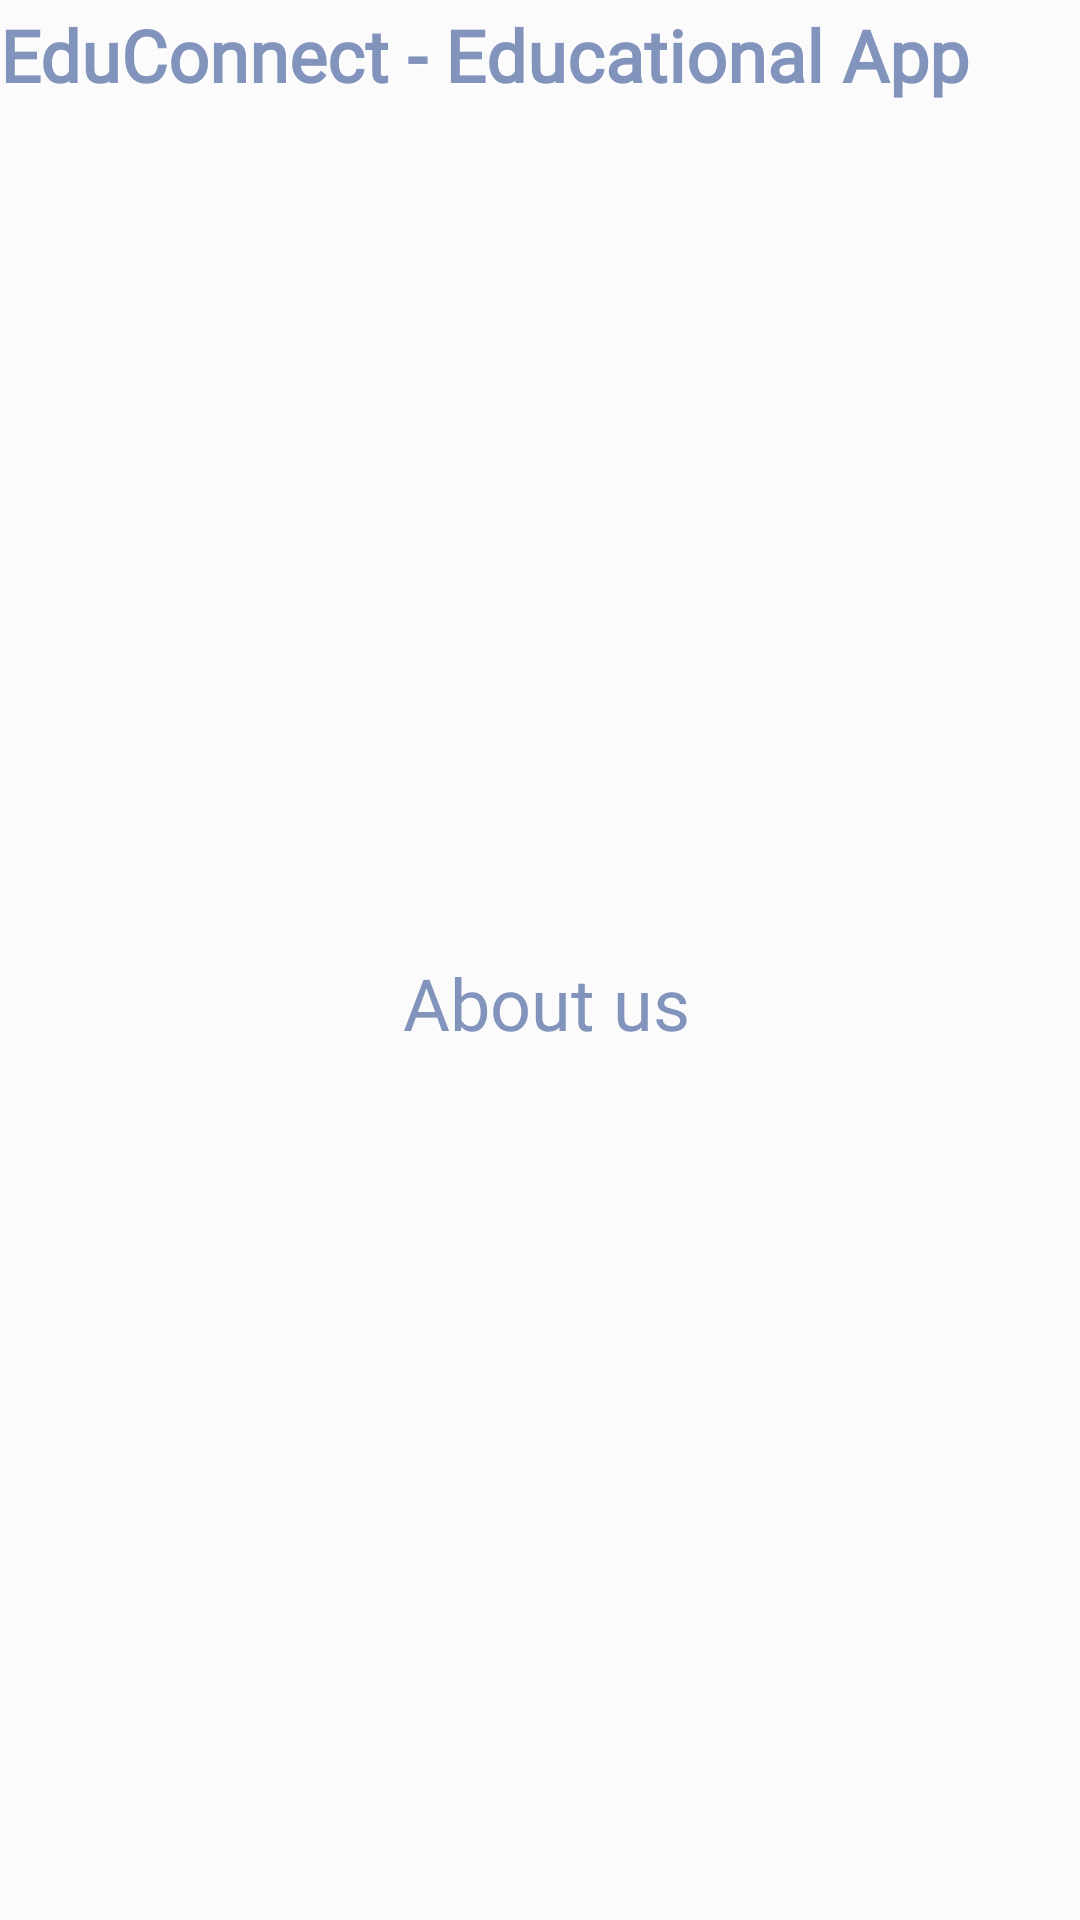

Produce the Android XML layout that renders to this screen, including the resource entries it uses.
<!-- AndroidManifest.xml: application theme Theme.EduConnectEducationalApp -->
<!-- res/layout/fragment_about_us.xml -->
<androidx.constraintlayout.widget.ConstraintLayout xmlns:android="http://schemas.android.com/apk/res/android"
    xmlns:app="http://schemas.android.com/apk/res-auto"
    xmlns:tools="http://schemas.android.com/tools"
    android:layout_width="match_parent"
    android:layout_height="match_parent"
    tools:context="com.example.educonnect.ui.home.AboutUsFragment">

    <include
        layout="@layout/layout_screen_title"
        android:layout_width="wrap_content"
        android:layout_height="wrap_content" />

    <TextView
        android:id="@+id/txt_login_create_acc"
        style="@style/Title.Bold"
        android:layout_width="wrap_content"
        android:layout_marginStart="16dp"
        android:layout_marginTop="32dp"
        android:layout_marginEnd="12dp"
        android:text="@string/about_us"
        android:textSize="24sp"
        app:layout_constraintBottom_toBottomOf="parent"
        app:layout_constraintEnd_toEndOf="parent"
        app:layout_constraintStart_toStartOf="parent"
        app:layout_constraintTop_toTopOf="parent" />

</androidx.constraintlayout.widget.ConstraintLayout>
<!-- res/layout/layout_screen_title.xml (included above) -->
<?xml version="1.0" encoding="utf-8"?>
<androidx.constraintlayout.widget.ConstraintLayout xmlns:android="http://schemas.android.com/apk/res/android"
    xmlns:app="http://schemas.android.com/apk/res-auto"
    android:layout_width="wrap_content"
    android:layout_height="wrap_content">

    <TextView
        android:id="@+id/screen_title"
        style="@style/AppNameStyle"
        android:layout_width="0dp"
        android:layout_height="wrap_content"
        android:ellipsize="end"
        android:maxLines="1"
        android:paddingVertical="2dp"
        android:text="@string/app_name"
        android:textSize="24sp"
        app:layout_constrainedWidth="true"
        app:layout_constraintBottom_toBottomOf="parent"
        app:layout_constraintStart_toStartOf="parent"
        app:layout_constraintTop_toTopOf="parent"
        app:layout_constraintWidth="wrap_content" />

</androidx.constraintlayout.widget.ConstraintLayout>
<!-- resources referenced by this layout -->
<resources>
  <string name="about_us">About us</string>
  <string name="app_name">EduConnect - Educational App</string>
  <style name="AppNameStyle">
          <item name="android:layout_width">wrap_content</item>
          <item name="android:layout_height">wrap_content</item>
          <item name="android:fontFamily">@font/inter_medium</item>
          <item name="android:shadowColor">?colorSurface</item>
          <item name="android:shadowDx">2</item>
          <item name="android:shadowDy">2</item>
          <item name="android:shadowRadius">2</item>
          <item name="android:textColor">?colorSecondary</item>
          <item name="android:textSize">24sp</item>
          <item name="android:textStyle">bold</item>
      </style>
  <style name="Title.Bold">
          <item name="android:fontFamily">@font/inter_bold</item>
      </style>
  <style name="Theme.EduConnectEducationalApp" parent="Theme.MaterialComponents.DayNight.NoActionBar">
          <item name="colorPrimary">@color/color_primary</item>
          <item name="colorPrimaryVariant">@color/color_primary</item>
          <item name="colorOnPrimary">@color/white</item>
          <item name="colorSurface">@color/color_on_surface</item>
          
          <item name="colorSecondary">@color/color_secondary</item>
          <item name="colorSecondaryVariant">@color/color_secondary</item>
          <item name="colorOnSecondary">@color/black</item>
          <item name="colorOnBackground">@color/background_color</item>
          <item name="android:windowBackground">@color/background_color</item>
          <item name="android:navigationBarColor">@color/white</item>
          
          <item name="android:statusBarColor">@color/color_primary</item>
          
          <item name="android:textColorPrimary">@color/color_secondary</item>
          <item name="android:textColorSecondary">@color/secondary_text_color</item>
      </style>
  <color name="color_primary">#3F51B5</color>
  <color name="white">#FFFFFFFF</color>
  <color name="color_on_surface">#FFFFFF</color>
  <color name="color_secondary">#8293BC</color>
  <color name="black">#FF000000</color>
  <color name="background_color">#FBFBFB</color>
  <color name="secondary_text_color">#848484</color>
</resources>
